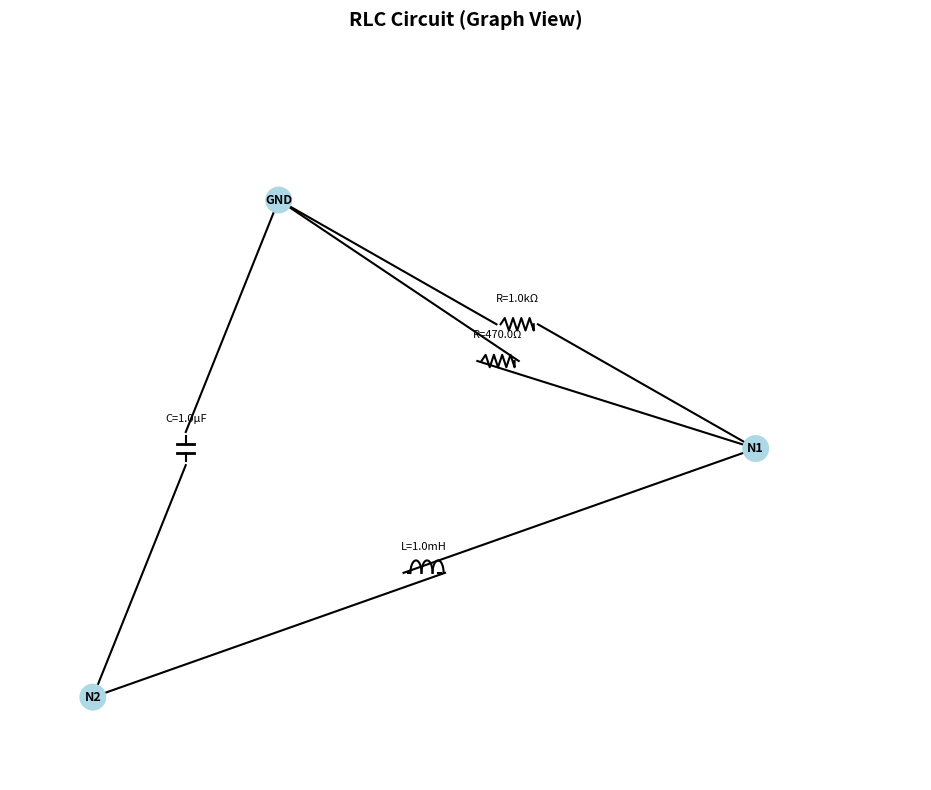
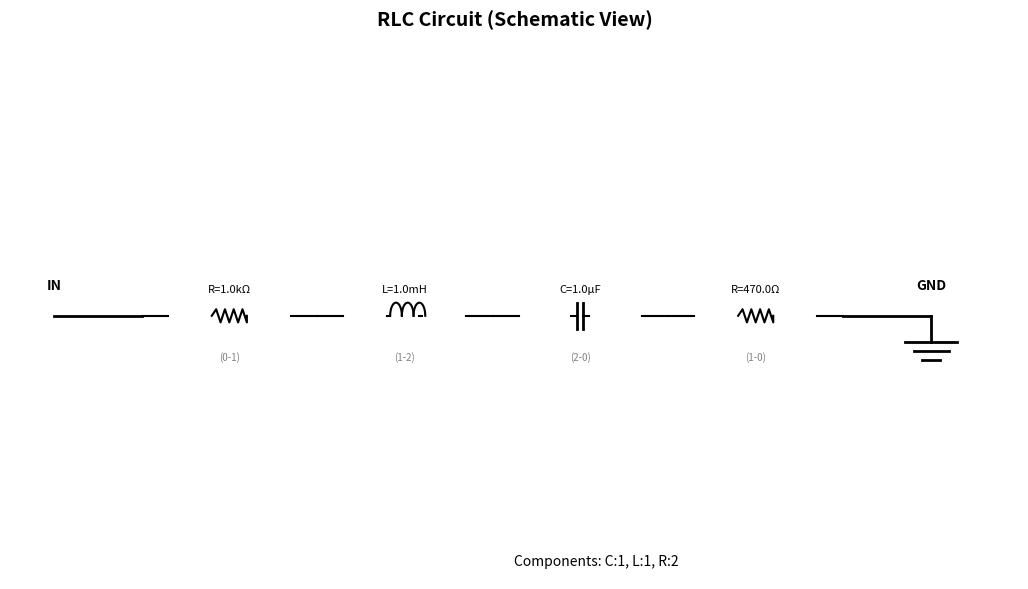

Here is the Python script that generated these plots, in order:
"""
Circuit Drawer - Visualize circuits from model predictions.

Draws RLC circuits as schematic diagrams using matplotlib.
"""
import numpy as np
import matplotlib.pyplot as plt
import matplotlib.patches as mpatches
from matplotlib.patches import FancyBboxPatch, Circle, Rectangle
from matplotlib.lines import Line2D
import networkx as nx
from typing import List, Tuple, Dict, Optional
from dataclasses import dataclass


@dataclass
class Component:
    """A circuit component."""
    comp_type: int  # 1=R, 2=L, 3=C
    node_a: int
    node_b: int
    value: float

    @property
    def type_name(self) -> str:
        return {1: 'R', 2: 'L', 3: 'C'}.get(self.comp_type, '?')

    @property
    def value_str(self) -> str:
        """Format value with SI prefix."""
        v = self.value
        if v >= 1e6:
            return f"{v/1e6:.1f}M"
        elif v >= 1e3:
            return f"{v/1e3:.1f}k"
        elif v >= 1:
            return f"{v:.1f}"
        elif v >= 1e-3:
            return f"{v*1e3:.1f}m"
        elif v >= 1e-6:
            return f"{v*1e6:.1f}µ"
        elif v >= 1e-9:
            return f"{v*1e9:.1f}n"
        elif v >= 1e-12:
            return f"{v*1e12:.1f}p"
        else:
            return f"{v:.2e}"

    @property
    def label(self) -> str:
        units = {1: 'Ω', 2: 'H', 3: 'F'}
        return f"{self.type_name}={self.value_str}{units.get(self.comp_type, '')}"


def sequence_to_components(sequence: np.ndarray) -> List[Component]:
    """
    Convert model sequence to list of components.

    Args:
        sequence: (seq_len, 4) array with [type, node_a, node_b, value]
                  or (seq_len,) with flattened data

    Returns:
        List of Component objects
    """
    if sequence.ndim == 1:
        sequence = sequence.reshape(-1, 4)

    components = []

    # Value denormalization centers
    VALUE_CENTER = {1: 3.0, 2: -4.0, 3: -8.0}  # R, L, C

    for row in sequence:
        comp_type = int(row[0])

        # Skip special tokens (PAD=0, START=4, END=5)
        if comp_type not in [1, 2, 3]:
            continue

        node_a = int(row[1])
        node_b = int(row[2])

        # Denormalize value
        normalized_value = row[3]
        log_value = normalized_value + VALUE_CENTER.get(comp_type, 0)
        value = 10 ** log_value

        components.append(Component(comp_type, node_a, node_b, value))

    return components


def draw_resistor(ax, x, y, width=0.4, height=0.15, horizontal=True):
    """Draw a resistor symbol."""
    if horizontal:
        # Zigzag pattern
        n_zigs = 4
        zig_width = width / (n_zigs * 2)
        points = [(x - width/2, y)]
        for i in range(n_zigs):
            points.append((x - width/2 + zig_width * (2*i + 1), y + height/2))
            points.append((x - width/2 + zig_width * (2*i + 2), y - height/2))
        points.append((x + width/2, y))

        xs, ys = zip(*points)
        ax.plot(xs, ys, 'k-', linewidth=1.5)
    else:
        # Vertical zigzag
        n_zigs = 4
        zig_height = height / (n_zigs * 2)
        points = [(x, y - height/2)]
        for i in range(n_zigs):
            points.append((x + width/2, y - height/2 + zig_height * (2*i + 1)))
            points.append((x - width/2, y - height/2 + zig_height * (2*i + 2)))
        points.append((x, y + height/2))

        xs, ys = zip(*points)
        ax.plot(xs, ys, 'k-', linewidth=1.5)


def draw_capacitor(ax, x, y, width=0.2, height=0.3, horizontal=True):
    """Draw a capacitor symbol."""
    if horizontal:
        # Two parallel lines
        gap = width / 3
        ax.plot([x - gap/2, x - gap/2], [y - height/2, y + height/2], 'k-', linewidth=2)
        ax.plot([x + gap/2, x + gap/2], [y - height/2, y + height/2], 'k-', linewidth=2)
        # Connection lines
        ax.plot([x - width/2, x - gap/2], [y, y], 'k-', linewidth=1.5)
        ax.plot([x + gap/2, x + width/2], [y, y], 'k-', linewidth=1.5)
    else:
        gap = height / 3
        ax.plot([x - width/2, x + width/2], [y - gap/2, y - gap/2], 'k-', linewidth=2)
        ax.plot([x - width/2, x + width/2], [y + gap/2, y + gap/2], 'k-', linewidth=2)
        ax.plot([x, x], [y - height/2, y - gap/2], 'k-', linewidth=1.5)
        ax.plot([x, x], [y + gap/2, y + height/2], 'k-', linewidth=1.5)


def draw_inductor(ax, x, y, width=0.4, height=0.15, horizontal=True):
    """Draw an inductor symbol (coil)."""
    if horizontal:
        # Series of semicircles
        n_loops = 3
        loop_width = width / n_loops

        ax.plot([x - width/2, x - width/2 + loop_width/4], [y, y], 'k-', linewidth=1.5)

        for i in range(n_loops):
            cx = x - width/2 + loop_width/4 + i * loop_width + loop_width/2
            theta = np.linspace(0, np.pi, 20)
            xs = cx + (loop_width/2) * np.cos(theta)
            ys = y + height * np.sin(theta)
            ax.plot(xs, ys, 'k-', linewidth=1.5)

        ax.plot([x + width/2 - loop_width/4, x + width/2], [y, y], 'k-', linewidth=1.5)
    else:
        n_loops = 3
        loop_height = height / n_loops

        for i in range(n_loops):
            cy = y - height/2 + loop_height/2 + i * loop_height
            theta = np.linspace(-np.pi/2, np.pi/2, 20)
            xs = x + width * np.cos(theta)
            ys = cy + (loop_height/2) * np.sin(theta)
            ax.plot(xs, ys, 'k-', linewidth=1.5)


def draw_component(ax, comp_type: int, x: float, y: float,
                   horizontal: bool = True, label: str = ""):
    """Draw a component at position (x, y)."""
    if comp_type == 1:  # R
        draw_resistor(ax, x, y, horizontal=horizontal)
    elif comp_type == 2:  # L
        draw_inductor(ax, x, y, horizontal=horizontal)
    elif comp_type == 3:  # C
        draw_capacitor(ax, x, y, horizontal=horizontal)

    # Add label
    if label:
        offset = 0.25 if horizontal else 0.3
        ax.text(x, y + offset, label, ha='center', va='bottom', fontsize=8)


def draw_circuit_graph(components: List[Component],
                       title: str = "Circuit",
                       figsize: Tuple[int, int] = (12, 8),
                       save_path: Optional[str] = None):
    """
    Draw circuit as a graph with component symbols.

    Uses networkx for layout, then draws components on edges.
    """
    if not components:
        print("No components to draw!")
        return

    # Build graph
    G = nx.MultiGraph()

    # Collect all nodes
    nodes = set()
    for c in components:
        nodes.add(c.node_a)
        nodes.add(c.node_b)

    # Add nodes
    for n in nodes:
        G.add_node(n)

    # Add edges with component info
    for i, c in enumerate(components):
        G.add_edge(c.node_a, c.node_b, comp=c, idx=i)

    # Create figure
    fig, ax = plt.subplots(figsize=figsize)

    # Get layout
    if len(nodes) <= 2:
        pos = {n: (i * 2, 0) for i, n in enumerate(sorted(nodes))}
    else:
        pos = nx.spring_layout(G, k=2, iterations=50, seed=42)
        # Scale positions
        xs = [p[0] for p in pos.values()]
        ys = [p[1] for p in pos.values()]
        x_range = max(xs) - min(xs) if max(xs) != min(xs) else 1
        y_range = max(ys) - min(ys) if max(ys) != min(ys) else 1
        for n in pos:
            pos[n] = ((pos[n][0] - min(xs)) / x_range * 8,
                      (pos[n][1] - min(ys)) / y_range * 6)

    # Draw nodes
    for node, (x, y) in pos.items():
        circle = Circle((x, y), 0.15, fill=True, color='lightblue',
                        edgecolor='black', linewidth=1.5, zorder=10)
        ax.add_patch(circle)
        label = "GND" if node == 0 else f"N{node}"
        ax.text(x, y, label, ha='center', va='center', fontsize=9,
                fontweight='bold', zorder=11)

    # Draw components on edges
    edge_counts = {}  # Track multiple edges between same nodes

    for c in components:
        key = (min(c.node_a, c.node_b), max(c.node_a, c.node_b))
        edge_counts[key] = edge_counts.get(key, 0) + 1
        offset_idx = edge_counts[key] - 1

        x1, y1 = pos[c.node_a]
        x2, y2 = pos[c.node_b]

        # Midpoint
        mx, my = (x1 + x2) / 2, (y1 + y2) / 2

        # Add offset for parallel components
        if offset_idx > 0:
            # Perpendicular offset
            dx, dy = x2 - x1, y2 - y1
            length = np.sqrt(dx*dx + dy*dy)
            if length > 0:
                px, py = -dy/length, dx/length
                mx += px * 0.5 * offset_idx
                my += py * 0.5 * offset_idx

        # Determine orientation
        horizontal = abs(x2 - x1) > abs(y2 - y1)

        # Draw connection lines
        if horizontal:
            ax.plot([x1, mx - 0.25], [y1, my], 'k-', linewidth=1.5)
            ax.plot([mx + 0.25, x2], [my, y2], 'k-', linewidth=1.5)
        else:
            ax.plot([x1, mx], [y1, my - 0.2], 'k-', linewidth=1.5)
            ax.plot([mx, x2], [my + 0.2, y2], 'k-', linewidth=1.5)

        # Draw component
        draw_component(ax, c.comp_type, mx, my, horizontal=horizontal, label=c.label)

    # Styling
    ax.set_xlim(-1, 10)
    ax.set_ylim(-1, 8)
    ax.set_aspect('equal')
    ax.axis('off')
    ax.set_title(title, fontsize=14, fontweight='bold')

    # Legend
    legend_elements = [
        Line2D([0], [0], color='black', linewidth=2, label='R = Resistor'),
        Line2D([0], [0], color='black', linewidth=2, linestyle='--', label='L = Inductor'),
        Line2D([0], [0], color='black', linewidth=2, linestyle=':', label='C = Capacitor'),
    ]

    plt.tight_layout()

    if save_path:
        plt.savefig(save_path, dpi=150, bbox_inches='tight',
                    facecolor='white', edgecolor='none')
        print(f"Saved to {save_path}")

    plt.show()
    return fig


def draw_circuit_schematic(components: List[Component],
                           title: str = "Circuit Schematic",
                           figsize: Tuple[int, int] = (14, 6),
                           save_path: Optional[str] = None):
    """
    Draw circuit in a more traditional schematic style.
    Arranges components in a ladder/grid layout.
    """
    if not components:
        print("No components to draw!")
        return

    fig, ax = plt.subplots(figsize=figsize)

    # Group components by connection pattern
    # Simple approach: arrange horizontally with branches

    n_comps = len(components)
    spacing = 2.0

    # Calculate positions
    y_base = 3
    x_start = 1

    # Draw input terminal
    ax.plot([0, x_start], [y_base, y_base], 'k-', linewidth=2)
    ax.text(0, y_base + 0.3, 'IN', ha='center', fontsize=10, fontweight='bold')

    current_x = x_start

    for i, comp in enumerate(components):
        # Draw component
        draw_component(ax, comp.comp_type, current_x + spacing/2, y_base,
                       horizontal=True, label=comp.label)

        # Connection lines
        ax.plot([current_x, current_x + 0.3], [y_base, y_base], 'k-', linewidth=1.5)
        ax.plot([current_x + spacing - 0.3, current_x + spacing], [y_base, y_base], 'k-', linewidth=1.5)

        # Node labels
        node_label = f"({comp.node_a}-{comp.node_b})"
        ax.text(current_x + spacing/2, y_base - 0.4, node_label,
                ha='center', va='top', fontsize=7, color='gray')

        current_x += spacing

    # Draw output/ground
    ax.plot([current_x, current_x + 1], [y_base, y_base], 'k-', linewidth=2)
    ax.text(current_x + 1, y_base + 0.3, 'GND', ha='center', fontsize=10, fontweight='bold')

    # Ground symbol
    gnd_x = current_x + 1
    ax.plot([gnd_x, gnd_x], [y_base, y_base - 0.3], 'k-', linewidth=2)
    for i, w in enumerate([0.3, 0.2, 0.1]):
        ax.plot([gnd_x - w, gnd_x + w],
                [y_base - 0.3 - i*0.1, y_base - 0.3 - i*0.1], 'k-', linewidth=2)

    # Styling
    ax.set_xlim(-0.5, current_x + 2)
    ax.set_ylim(0, 6)
    ax.set_aspect('equal')
    ax.axis('off')
    ax.set_title(title, fontsize=14, fontweight='bold', pad=20)

    # Component count
    type_counts = {}
    for c in components:
        type_counts[c.type_name] = type_counts.get(c.type_name, 0) + 1
    count_str = ", ".join([f"{k}:{v}" for k, v in sorted(type_counts.items())])
    ax.text(0.5, 0.02, f"Components: {count_str}", transform=ax.transAxes,
            fontsize=10, ha='left', va='bottom')

    plt.tight_layout()

    if save_path:
        plt.savefig(save_path, dpi=150, bbox_inches='tight',
                    facecolor='white', edgecolor='none')
        print(f"Saved to {save_path}")

    plt.show()
    return fig


# Demo
if __name__ == "__main__":
    print("=== Circuit Drawer Demo ===\n")

    # Create sample components
    components = [
        Component(1, 0, 1, 1000),      # R = 1kΩ
        Component(2, 1, 2, 0.001),     # L = 1mH
        Component(3, 2, 0, 1e-6),      # C = 1µF
        Component(1, 1, 0, 470),       # R = 470Ω (parallel)
    ]

    print("Components:")
    for c in components:
        print(f"  {c.label} between nodes {c.node_a}-{c.node_b}")

    # Draw graph style
    print("\n1. Graph style visualization:")
    draw_circuit_graph(components, title="RLC Circuit (Graph View)",
                       save_path="demo_circuit_graph.png")

    # Draw schematic style
    print("\n2. Schematic style visualization:")
    draw_circuit_schematic(components, title="RLC Circuit (Schematic View)",
                           save_path="demo_circuit_schematic.png")
